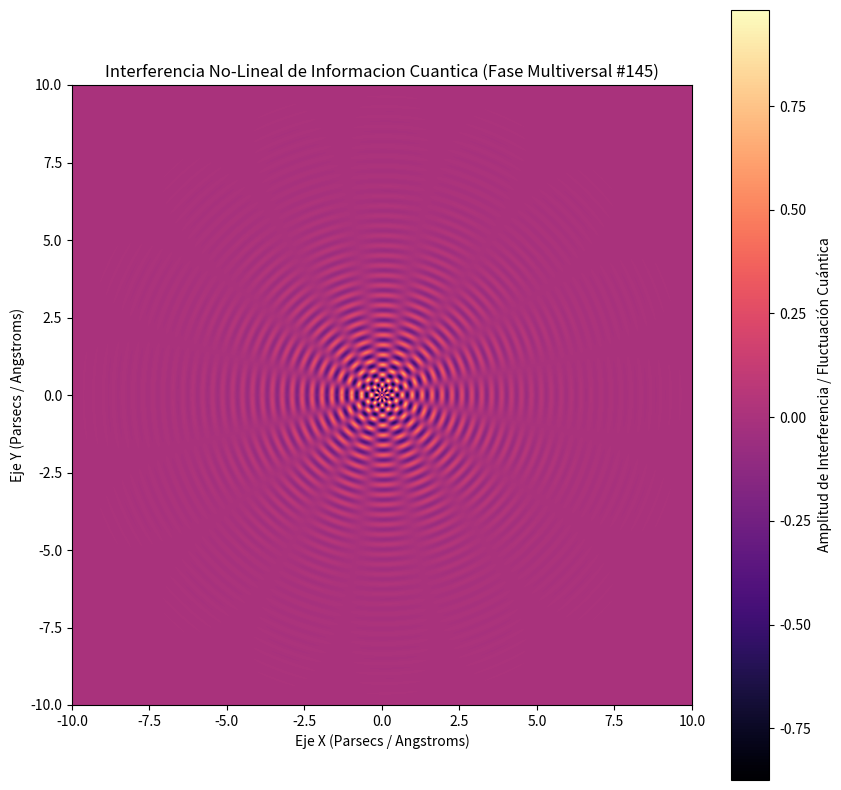

Reproduce this figure in Python.
%matplotlib inline
# Simulación Multiversal: Informacion Cuantica - Variante 145
import numpy as np
import matplotlib.pyplot as plt

# Parámetros Físicos No-Lineales
omega_1 = 19.583
omega_2 = 8.159
lambda_decay = 0.584
phase_shift = 1.24

x = np.linspace(-10, 10, 800)
y = np.linspace(-10, 10, 800)
X, Y = np.meshgrid(x, y)

# Dinámica de Fluidos / Campos Tensor-Escalares (Fase Multiversal)
R = np.sqrt(X**2 + Y**2) + 1e-5
Z = (np.sin(omega_1 * R + phase_shift) * np.cos(omega_2 * np.arctan2(Y, X))) * np.exp(-lambda_decay * R)

plt.figure(figsize=(10, 10))
plt.imshow(Z, cmap='magma', extent=[-10, 10, -10, 10], origin='lower')
plt.colorbar(label='Amplitud de Interferencia / Fluctuación Cuántica')
plt.title(r'Interferencia No-Lineal de Informacion Cuantica (Fase Multiversal #145)')
plt.xlabel('Eje X (Parsecs / Angstroms)')
plt.ylabel('Eje Y (Parsecs / Angstroms)')
plt.show()
